Dataset: dataset (GitHub, vuvinh1910/code-esp32-esp32cam). Classes: nha dam, tia to, xuong rong.

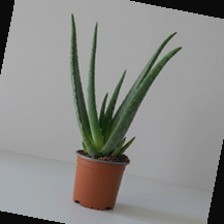
Label: nha dam

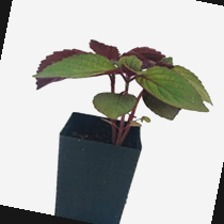
Label: tia to

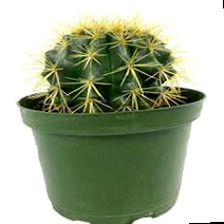
Label: xuong rong

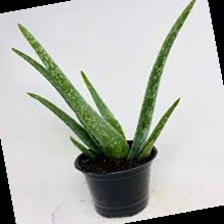
Label: nha dam

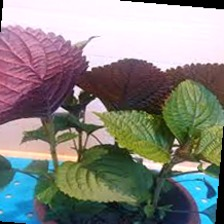
Label: tia to

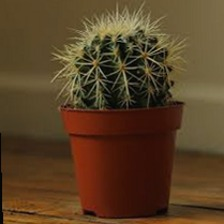
Label: xuong rong
